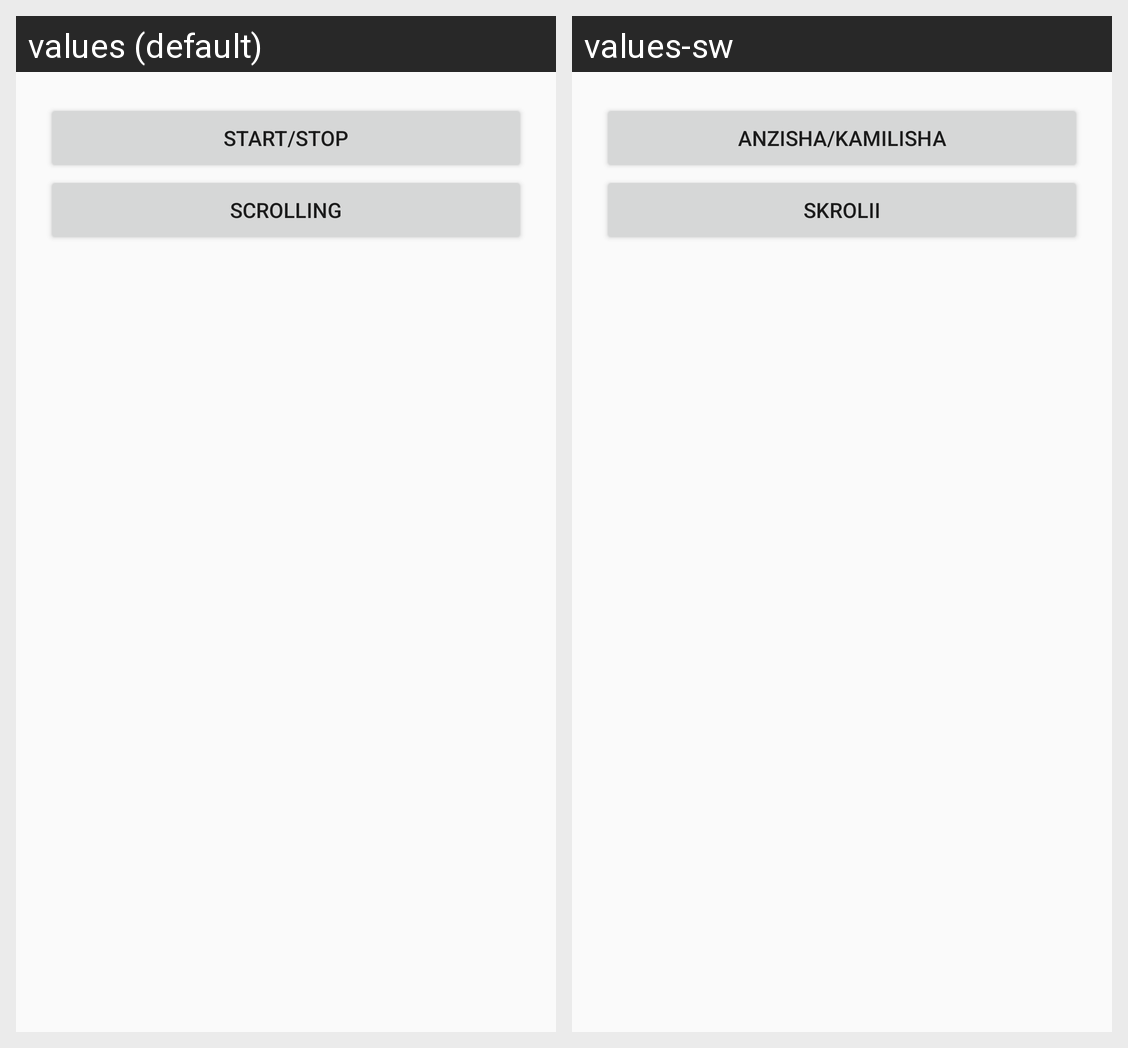

For this localized Android screen grid, give each drawn string resource with its value in every locale shown.
Android screen res/layout/activity_main.xml rendered under 2 locales, left to right: values (default), values-sw. Device: Nexus 5 (rendered at 1080×1920; each locale shown at half size, 540×960, under a caption strip naming it); theme Theme.UITypes.
Strings drawn on this screen, with the default value and each locale's value (text and hints the layout hard-codes, and strings that could not be matched under every locale, appear in the picture but are not listed):

start_stop
  values: Start/Stop
  values-sw: Anzisha/Kamilisha

scrolling
  values: SCROLLING
  values-sw: Skrolii
